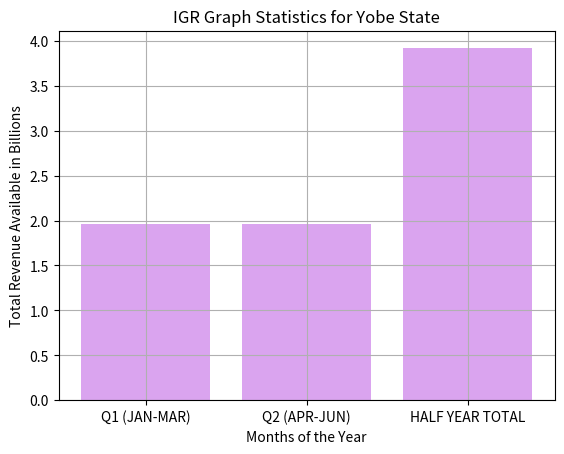

The matplotlib source for this figure:
import numpy as np
from matplotlib import pyplot as plt


dev_x=['Q1 (JAN-MAR)','Q2 (APR-JUN)','HALF YEAR TOTAL']
dev_y=[1.96,1.96,3.92]
plt.bar(dev_x, dev_y, color='#ab31db70')

#plt.gcf().axes[0].yaxis.get_major_formatter().set_scientific(False)
plt.title('IGR Graph Statistics for Yobe State')
plt.xlabel('Months of the Year')
plt.ylabel('Total Revenue Available in Billions')
plt.grid(True)
plt.show()
